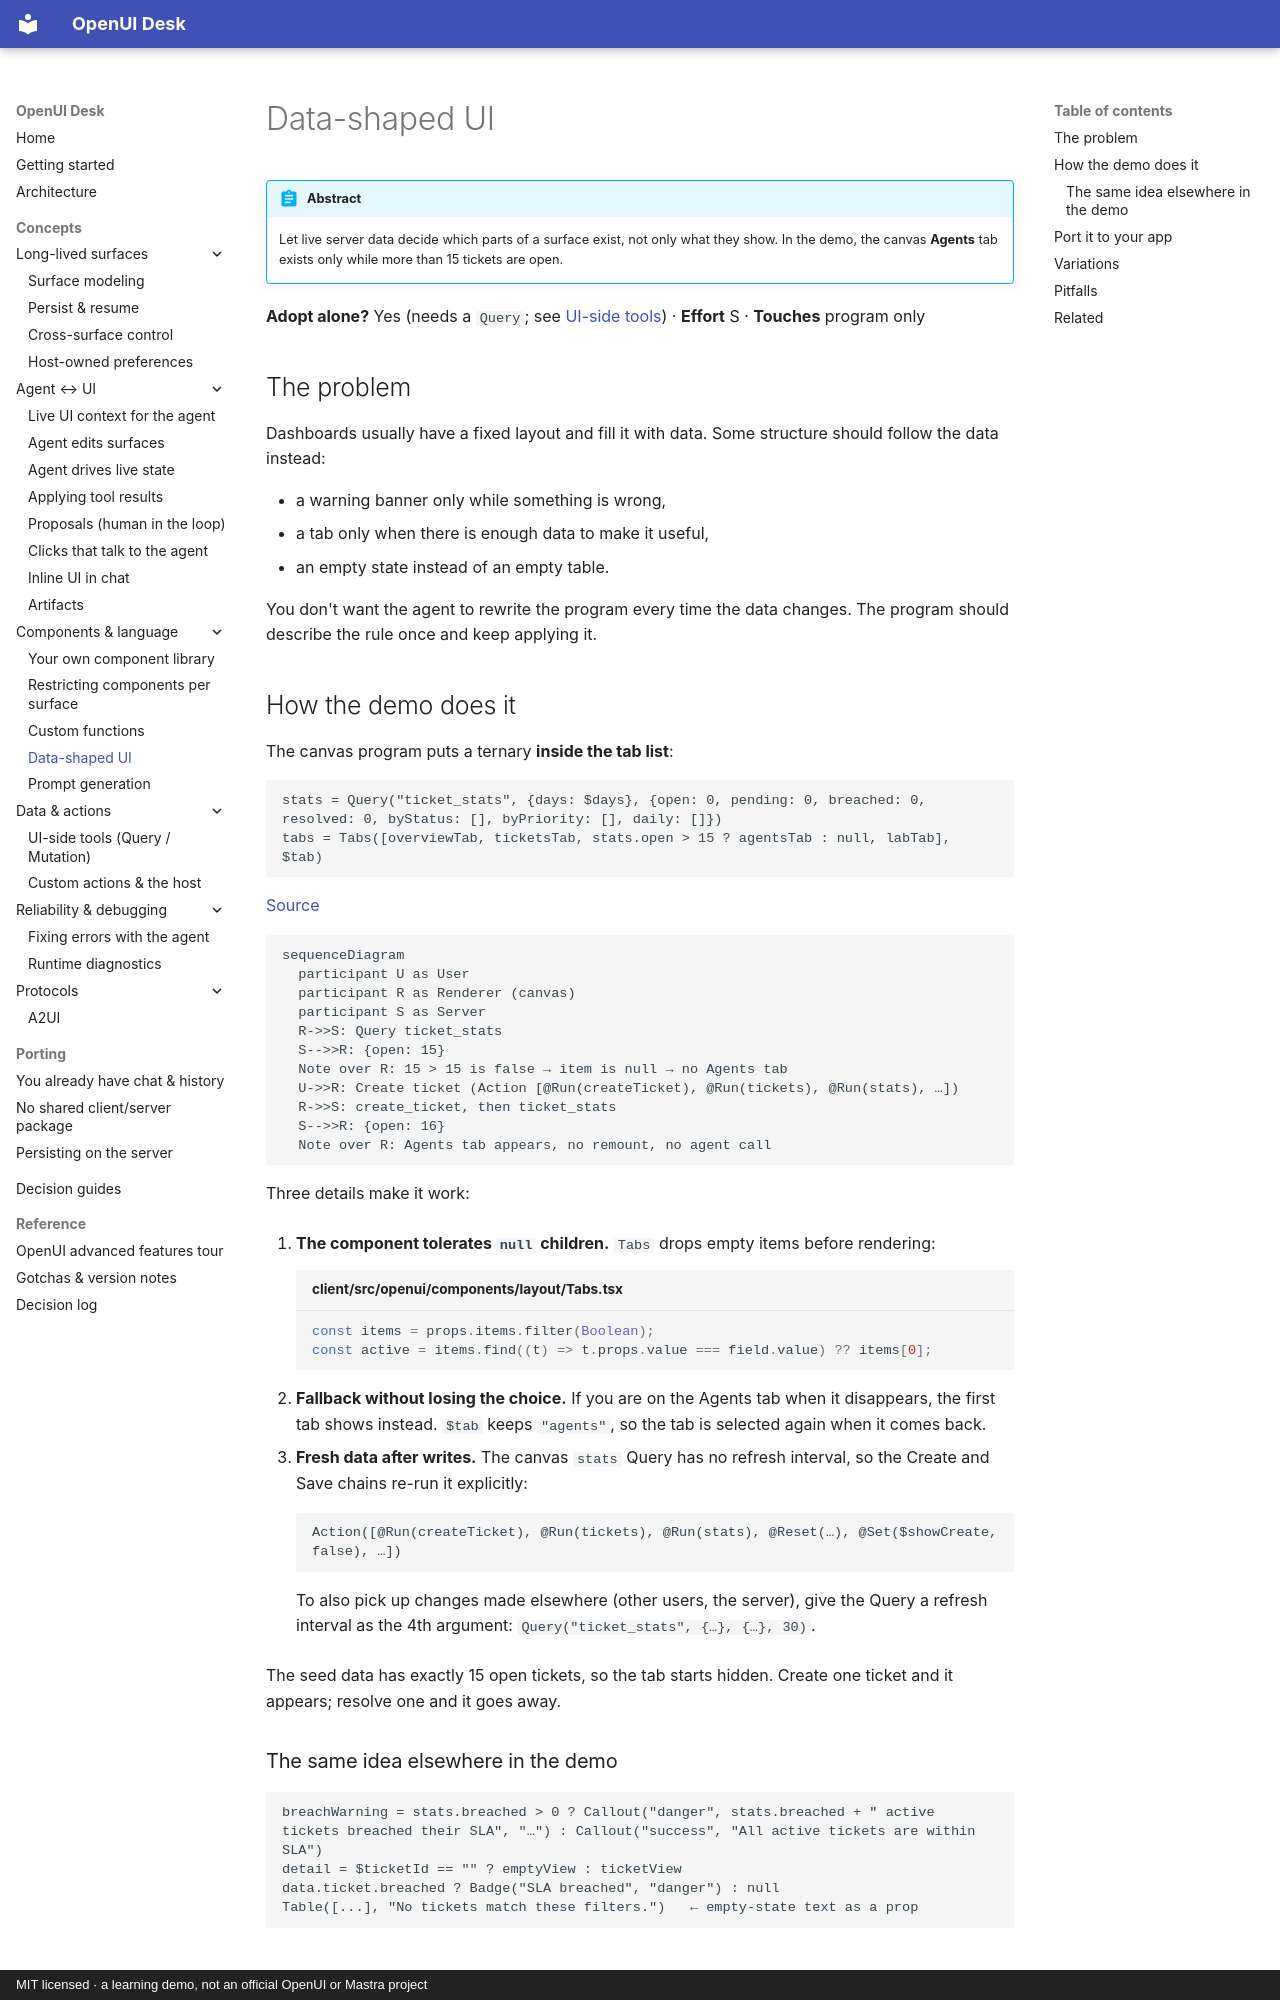

repository: asafmor/openui-desk · page: concepts/data-shaped-ui/index.html · generator: mkdocs · copyright: MIT licensed · a learning demo, not an official OpenUI or Mastra project

# Data-shaped UI

!!! abstract
    Let live server data decide which parts of a surface exist, not only what they show. In the demo, the canvas **Agents** tab exists only while more than 15 tickets are open.

**Adopt alone?** Yes (needs a `Query`; see [UI-side tools](ui-tools.md)) · **Effort** S · **Touches** program only

## The problem

Dashboards usually have a fixed layout and fill it with data. Some structure should follow the data instead:

- a warning banner only while something is wrong,
- a tab only when there is enough data to make it useful,
- an empty state instead of an empty table.

You don't want the agent to rewrite the program every time the data changes. The program should describe the rule once and keep applying it.

## How the demo does it

The canvas program puts a ternary **inside the tab list**:

```text
stats = Query("ticket_stats", {days: $days}, {open: 0, pending: 0, breached: 0, resolved: 0, byStatus: [], byPriority: [], daily: []})
tabs = Tabs([overviewTab, ticketsTab, stats.open > 15 ? agentsTab : null, labTab], $tab)
```

[Source](https://github.com/asafmor/openui-desk/blob/main/client/src/workspace/templates/feature-tour.ts)

```mermaid
sequenceDiagram
  participant U as User
  participant R as Renderer (canvas)
  participant S as Server
  R->>S: Query ticket_stats
  S-->>R: {open: 15}
  Note over R: 15 > 15 is false → item is null → no Agents tab
  U->>R: Create ticket (Action [@Run(createTicket), @Run(tickets), @Run(stats), …])
  R->>S: create_ticket, then ticket_stats
  S-->>R: {open: 16}
  Note over R: Agents tab appears, no remount, no agent call
```

Three details make it work:

1. **The component tolerates `null` children.** `Tabs` drops empty items before rendering:

    ```ts title="client/src/openui/components/layout/Tabs.tsx"
    const items = props.items.filter(Boolean);
    const active = items.find((t) => t.props.value === field.value) ?? items[0];
    ```

2. **Fallback without losing the choice.** If you are on the Agents tab when it disappears, the first tab shows instead. `$tab` keeps `"agents"`, so the tab is selected again when it comes back.
3. **Fresh data after writes.** The canvas `stats` Query has no refresh interval, so the Create and Save chains re-run it explicitly:

    ```text
    Action([@Run(createTicket), @Run(tickets), @Run(stats), @Reset(…), @Set($showCreate, false), …])
    ```

    To also pick up changes made elsewhere (other users, the server), give the Query a refresh interval as the 4th argument: `Query("ticket_stats", {…}, {…}, 30)`.

The seed data has exactly 15 open tickets, so the tab starts hidden. Create one ticket and it appears; resolve one and it goes away.
